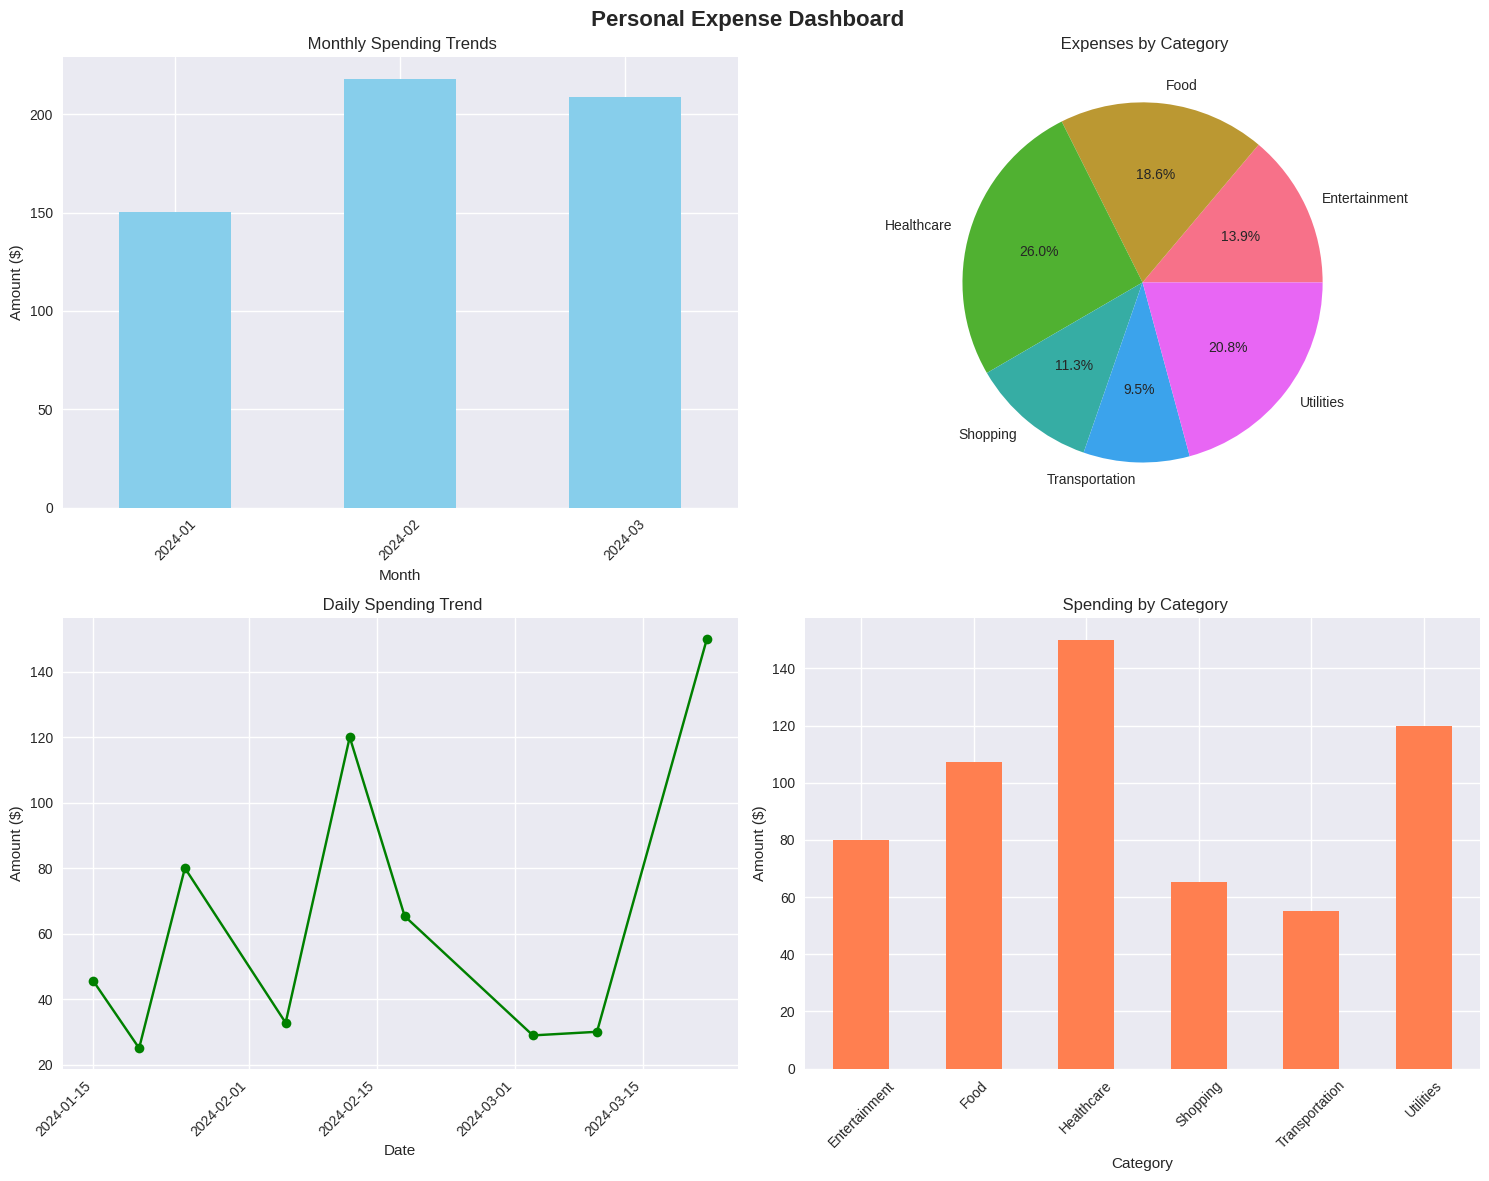

Source code (Python):
# -*- coding: utf-8 -*-
"""Notebook Expense Tracker

Automatically generated by Colab.

Original file is located at
    https://colab.research.google.com/<link-removed>
"""

# Jupyter Notebook Expense Tracker
import pandas as pd
import matplotlib.pyplot as plt
import seaborn as sns
from datetime import datetime, date
import warnings
warnings.filterwarnings('ignore')

plt.style.use('seaborn-v0_8')
sns.set_palette("husl")

class ExpenseTracker:
    def __init__(self):
        # Initialize with sample data
        self.expenses = pd.DataFrame({
            'Date': pd.to_datetime([
                '2024-01-15', '2024-01-20', '2024-01-25',
                '2024-02-05', '2024-02-12', '2024-02-18',
                '2024-03-03', '2024-03-10', '2024-03-22'
            ]),
            'Category': [
                'Food', 'Transportation', 'Entertainment',
                'Food', 'Utilities', 'Shopping',
                'Food', 'Transportation', 'Healthcare'
            ],
            'Amount': [45.50, 25.00, 80.00, 32.75, 120.00, 65.30, 28.90, 30.00, 150.00],
            'Description': [
                'Grocery shopping', 'Auto fare', 'Movie tickets',
                'Restaurant dinner', 'Electricity bill', 'Clothing',
                'Coffee and snacks', 'Gas', 'Doctor visit'
            ]
        })

    def add_expense(self, date_str, category, amount, description):
        """Add a new expense"""
        new_expense = pd.DataFrame({
            'Date': [pd.to_datetime(date_str)],
            'Category': [category],
            'Amount': [amount],
            'Description': [description]
        })
        self.expenses = pd.concat([self.expenses, new_expense], ignore_index=True)
        print(f"✅ Added expense: ${amount:.2f} for {description}")

    def calculate_kpis(self):
        """Calculate and display KPIs"""
        if self.expenses.empty:
            return

        total_spent = self.expenses['Amount'].sum()
        top_category = self.expenses.groupby('Category')['Amount'].sum().idxmax()
        max_transaction = self.expenses['Amount'].max()
        avg_transaction = self.expenses['Amount'].mean()
        transaction_count = len(self.expenses)

        print(" KEY PERFORMANCE INDICATORS")
        print("=" * 40)
        print(f" Total Spent: ${total_spent:,.2f}")
        print(f" Top Category: {top_category}")
        print(f" Max Transaction: ${max_transaction:,.2f}")
        print(f" Average Transaction: ${avg_transaction:,.2f}")
        print(f" Total Transactions: {transaction_count}")
        print("=" * 40)

    def show_expense_table(self, n_rows=10):
        """Display recent expenses table"""
        print(f"\n RECENT EXPENSES (Last {n_rows})")
        print("=" * 60)

        # Sort by date descending
        recent = self.expenses.sort_values('Date', ascending=False).head(n_rows)

        # Format for display
        display_df = recent.copy()
        display_df['Date'] = display_df['Date'].dt.strftime('%Y-%m-%d')
        display_df['Amount'] = display_df['Amount'].apply(lambda x: f"${x:.2f}")

        print(display_df.to_string(index=False))

    def create_visualizations(self):
        """Create all visualizations"""
        if self.expenses.empty:
            print("No data to visualize")
            return

        fig, ((ax1, ax2), (ax3, ax4)) = plt.subplots(2, 2, figsize=(15, 12))
        fig.suptitle(' Personal Expense Dashboard', fontsize=16, fontweight='bold')

        # 1. Monthly spending trends
        monthly_data = self.expenses.copy()
        monthly_data['Month'] = monthly_data['Date'].dt.to_period('M')
        monthly_totals = monthly_data.groupby('Month')['Amount'].sum()

        monthly_totals.plot(kind='bar', ax=ax1, color='skyblue')
        ax1.set_title(' Monthly Spending Trends')
        ax1.set_xlabel('Month')
        ax1.set_ylabel('Amount ($)')
        ax1.tick_params(axis='x', rotation=45)

        # 2. Category pie chart
        category_totals = self.expenses.groupby('Category')['Amount'].sum()
        ax2.pie(category_totals.values, labels=category_totals.index, autopct='%1.1f%%')
        ax2.set_title(' Expenses by Category')

        # 3. Daily spending trend
        daily_spending = self.expenses.groupby('Date')['Amount'].sum()
        daily_spending.plot(kind='line', ax=ax3, marker='o', color='green')
        ax3.set_title(' Daily Spending Trend')
        ax3.set_xlabel('Date')
        ax3.set_ylabel('Amount ($)')
        ax3.tick_params(axis='x', rotation=45)

        # 4. Category comparison (bar chart)
        category_totals.plot(kind='bar', ax=ax4, color='coral')
        ax4.set_title(' Spending by Category')
        ax4.set_xlabel('Category')
        ax4.set_ylabel('Amount ($)')
        ax4.tick_params(axis='x', rotation=45)

        plt.tight_layout()
        plt.show()

    def get_insights(self):
        """Generate spending insights"""
        if self.expenses.empty or len(self.expenses) < 2:
            print("Not enough data for insights")
            return

        print("\n💡 SPENDING INSIGHTS")
        print("=" * 40)

        # Top spending days
        daily_spending = self.expenses.groupby('Date')['Amount'].sum().sort_values(ascending=False)
        print(" Top Spending Days:")
        for i, (date, amount) in enumerate(daily_spending.head(3).items(), 1):
            print(f"  {i}. {date.strftime('%Y-%m-%d')}: ${amount:.2f}")

        # Category analysis
        category_stats = self.expenses.groupby('Category')['Amount'].agg(['sum', 'count', 'mean']).round(2)
        category_stats = category_stats.sort_values('sum', ascending=False)

        print("\n Category Analysis:")
        for i, (category, stats) in enumerate(category_stats.head(3).iterrows(), 1):
            print(f"  {i}. {category}: ${stats['sum']:.2f} ({int(stats['count'])} transactions, avg: ${stats['mean']:.2f})")

        # Spending patterns
        print(f"\n Date Range: {self.expenses['Date'].min().strftime('%Y-%m-%d')} to {self.expenses['Date'].max().strftime('%Y-%m-%d')}")

        # Weekly average
        days_range = (self.expenses['Date'].max() - self.expenses['Date'].min()).days
        if days_range > 0:
            weekly_avg = (self.expenses['Amount'].sum() / days_range) * 7
            print(f" Average Weekly Spending: ${weekly_avg:.2f}")

    def filter_expenses(self, category=None, start_date=None, end_date=None):
        """Filter expenses and show results"""
        filtered_df = self.expenses.copy()

        if category:
            filtered_df = filtered_df[filtered_df['Category'] == category]

        if start_date:
            filtered_df = filtered_df[filtered_df['Date'] >= pd.to_datetime(start_date)]

        if end_date:
            filtered_df = filtered_df[filtered_df['Date'] <= pd.to_datetime(end_date)]

        print(f"\n FILTERED RESULTS")
        print("=" * 30)
        print(f"Transactions found: {len(filtered_df)}")
        print(f"Total amount: ${filtered_df['Amount'].sum():.2f}")

        if not filtered_df.empty:
            print("\nFiltered expenses:")
            display_df = filtered_df.copy()
            display_df['Date'] = display_df['Date'].dt.strftime('%Y-%m-%d')
            display_df['Amount'] = display_df['Amount'].apply(lambda x: f"${x:.2f}")
            print(display_df.to_string(index=False))

        return filtered_df

    def show_dashboard(self):
        """Display complete dashboard"""
        print(" EXPENSE TRACKER DASHBOARD")
        print("=" * 50)

        self.calculate_kpis()
        self.show_expense_table()
        self.create_visualizations()
        self.get_insights()

# Initialize the expense tracker
tracker = ExpenseTracker()

# Display the dashboard
tracker.show_dashboard()

print("\n" + "="*50)
print(" HOW TO USE:")
print("="*50)
print("# Add a new expense:")
print("tracker.add_expense('2024-03-25', 'Food', 25.50, 'Lunch at cafe')")
print()
print("# Filter expenses:")
print("tracker.filter_expenses(category='Food')")
print("tracker.filter_expenses(start_date='2024-02-01', end_date='2024-02-28')")
print()
print("# Refresh dashboard:")
print("tracker.show_dashboard()")
print("="*50)
